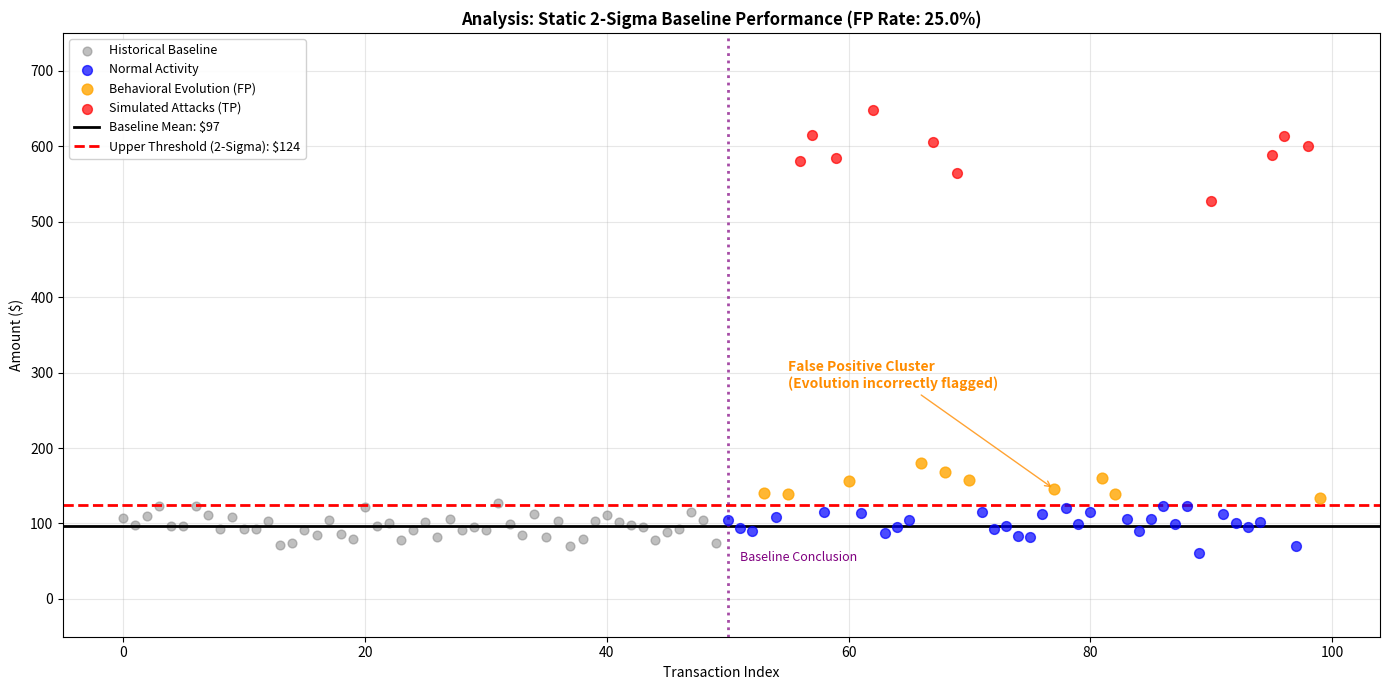

Recreate this plot in Python. (Note: this script raises an exception after producing the figure.)
"""Visualization script for Phase 1: Static 2-Sigma Baseline Analysis.

This script generates a plot demonstrating the 'rigidity problem' of static
behavioral baselines, where legitimate behavioral evolution can trigger
false positive revocations.
"""

import numpy as np
import matplotlib.pyplot as plt


def generate_visualization() -> None:
    """Generates and saves the Phase 1 rigidity visualization."""
    # Set seed for deterministic output in analysis.
    np.random.seed(42)

    # 1. Establish a baseline from clean historical data.
    n_historical = 50
    historical_txs = np.random.normal(100, 15, n_historical)

    baseline_mean = np.mean(historical_txs)
    baseline_sigma = np.std(historical_txs)
    upper_threshold = baseline_mean + 2 * baseline_sigma
    lower_threshold = baseline_mean - 2 * baseline_sigma

    print("Baseline Metrics (Clean Historical Data):")
    print(f"  Mean: ${baseline_mean:.2f}")
    print(f"  Sigma: ${baseline_sigma:.2f}")
    print(f"  Upper Threshold (Mean + 2-Sigma): ${upper_threshold:.2f}")

    # 2. Generate test data including normal, evolution, and attack txs.
    n_new = 50
    n_normal = 30
    n_evolution = 10
    n_attack = 10

    normal_txs = np.random.normal(100, 15, n_normal)
    evolution_txs = np.random.normal(150, 20, n_evolution)
    attack_txs = np.random.normal(600, 50, n_attack)

    new_amounts = np.zeros(n_new)
    attack_indices = np.random.choice(n_new, n_attack, replace=False)
    remaining = [i for i in range(n_new) if i not in attack_indices]
    evolution_indices = np.random.choice(remaining, n_evolution, replace=False)
    normal_indices = [i for i in remaining if i not in evolution_indices]

    new_amounts[normal_indices] = normal_txs
    new_amounts[evolution_indices] = evolution_txs
    new_amounts[attack_indices] = attack_txs

    # 3. Calculate performance metrics.
    evolution_breaches = np.sum(evolution_txs > upper_threshold)
    attack_breaches = np.sum(attack_txs > upper_threshold)
    fp_rate = (evolution_breaches / (n_normal + n_evolution)) * 100

    print("\nTest Results (New Transactions):")
    print(f"  Evolution Breaches (False Positives): {evolution_breaches}/{n_evolution}")
    print(f"  Attack Breaches (True Positives): {attack_breaches}/{n_attack}")
    print(f"  Calculated False Positive Rate: {fp_rate:.1f}%")

    # 4. Generate the plot.
    fig, ax = plt.subplots(figsize=(14, 7))

    # Plot baseline period.
    ax.scatter(range(n_historical), historical_txs, 
               c='gray', alpha=0.5, s=40, label='Historical Baseline', zorder=2)

    # Plot normal activity.
    new_normal_idx = np.array(normal_indices) + n_historical
    ax.scatter(new_normal_idx, normal_txs, 
               c='blue', alpha=0.7, s=50, label='Normal Activity', zorder=3)

    # Plot behavioral evolution (Potential false positives).
    new_evolution_idx = np.array(evolution_indices) + n_historical
    ax.scatter(new_evolution_idx, evolution_txs, 
               c='orange', alpha=0.8, s=60, label='Behavioral Evolution (FP)', zorder=4)

    # Plot simulated attacks.
    new_attack_idx = np.array(attack_indices) + n_historical
    ax.scatter(new_attack_idx, attack_txs, 
               c='red', alpha=0.7, s=50, label='Simulated Attacks (TP)', zorder=3)

    # Threshold markers.
    ax.axhline(y=baseline_mean, color='black', linestyle='-', linewidth=2, 
               label=f'Baseline Mean: ${baseline_mean:.0f}')
    ax.axhline(y=upper_threshold, color='red', linestyle='--', linewidth=2,
               label=f'Upper Threshold (2-Sigma): ${upper_threshold:.0f}')

    ax.axvline(x=n_historical, color='purple', linestyle=':', linewidth=2, alpha=0.7)
    ax.text(n_historical + 1, 50, 'Baseline Conclusion', fontsize=9, color='purple')

    ax.set_xlabel('Transaction Index')
    ax.set_ylabel('Amount ($)')
    ax.set_title(f'Analysis: Static 2-Sigma Baseline Performance (FP Rate: {fp_rate:.1f}%)', 
                 fontweight='bold')

    ax.legend(loc='upper left', fontsize=9, framealpha=0.9)
    ax.grid(True, alpha=0.3)
    ax.set_ylim(-50, 750)

    # Annotations.
    ax.annotate('False Positive Cluster\n(Evolution incorrectly flagged)', 
                xy=(new_evolution_idx[0], evolution_txs[0]), 
                xytext=(n_historical + 5, 280),
                fontsize=10, color='darkorange', fontweight='bold',
                arrowprops=dict(arrowstyle='->', color='darkorange', alpha=0.8))

    plt.tight_layout()
    output_path = 'tests/phase1_rigidity.png'
    plt.savefig(output_path, dpi=150)
    print(f"\nVisualization saved to {output_path}")


if __name__ == "__main__":
    generate_visualization()
